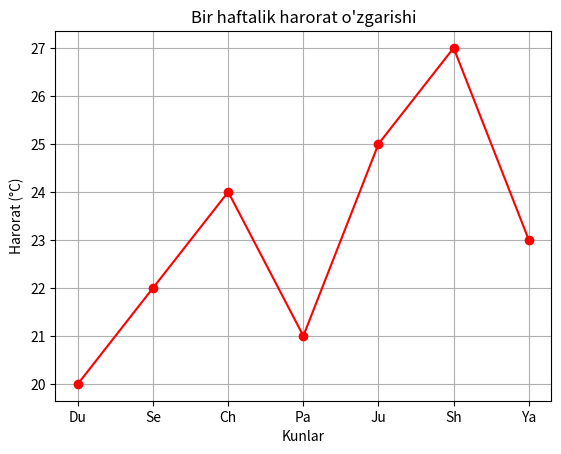

Python code for this plot:
import matplotlib.pyplot as plt

harorat = [20, 22, 24, 21, 25, 27, 23]
kunlar = ["Du", "Se", "Ch", "Pa", "Ju", "Sh", "Ya"]

plt.plot(kunlar, harorat, marker='o', color='red', linestyle='-')
plt.title("Bir haftalik harorat o'zgarishi")
plt.xlabel("Kunlar")
plt.ylabel("Harorat (°C)")
plt.grid(True)
plt.show()
